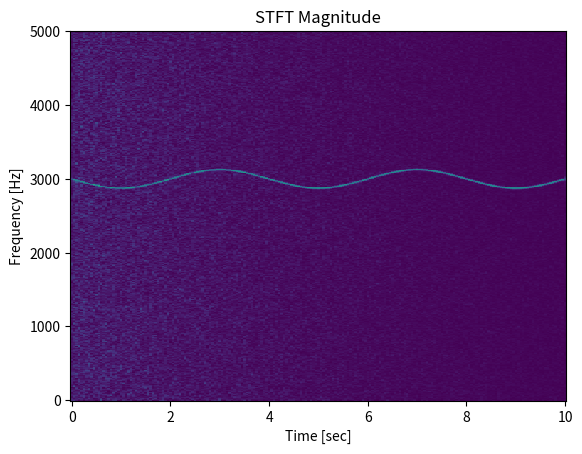

Generate this figure with matplotlib:
from scipy import signal
import matplotlib.pyplot as plt
import numpy as np

fs = 10e3
N = 1e5
amp = 2 * np.sqrt(2)
noise_power = 0.01 * fs / 2
time = np.arange(N) / float(fs)
mod = 500*np.cos(2*np.pi*0.25*time)
carrier = amp * np.sin(2*np.pi*3e3*time + mod)
noise = np.random.normal(scale=np.sqrt(noise_power),
                         size=time.shape)
noise *= np.exp(-time/5)
x = carrier + noise

f, t, Zxx = signal.stft(x, fs, nperseg=1000)
plt.pcolormesh(t, f, np.abs(Zxx), vmin=0, vmax=amp)
plt.title('STFT Magnitude')
plt.ylabel('Frequency [Hz]')
plt.xlabel('Time [sec]')
plt.show()
